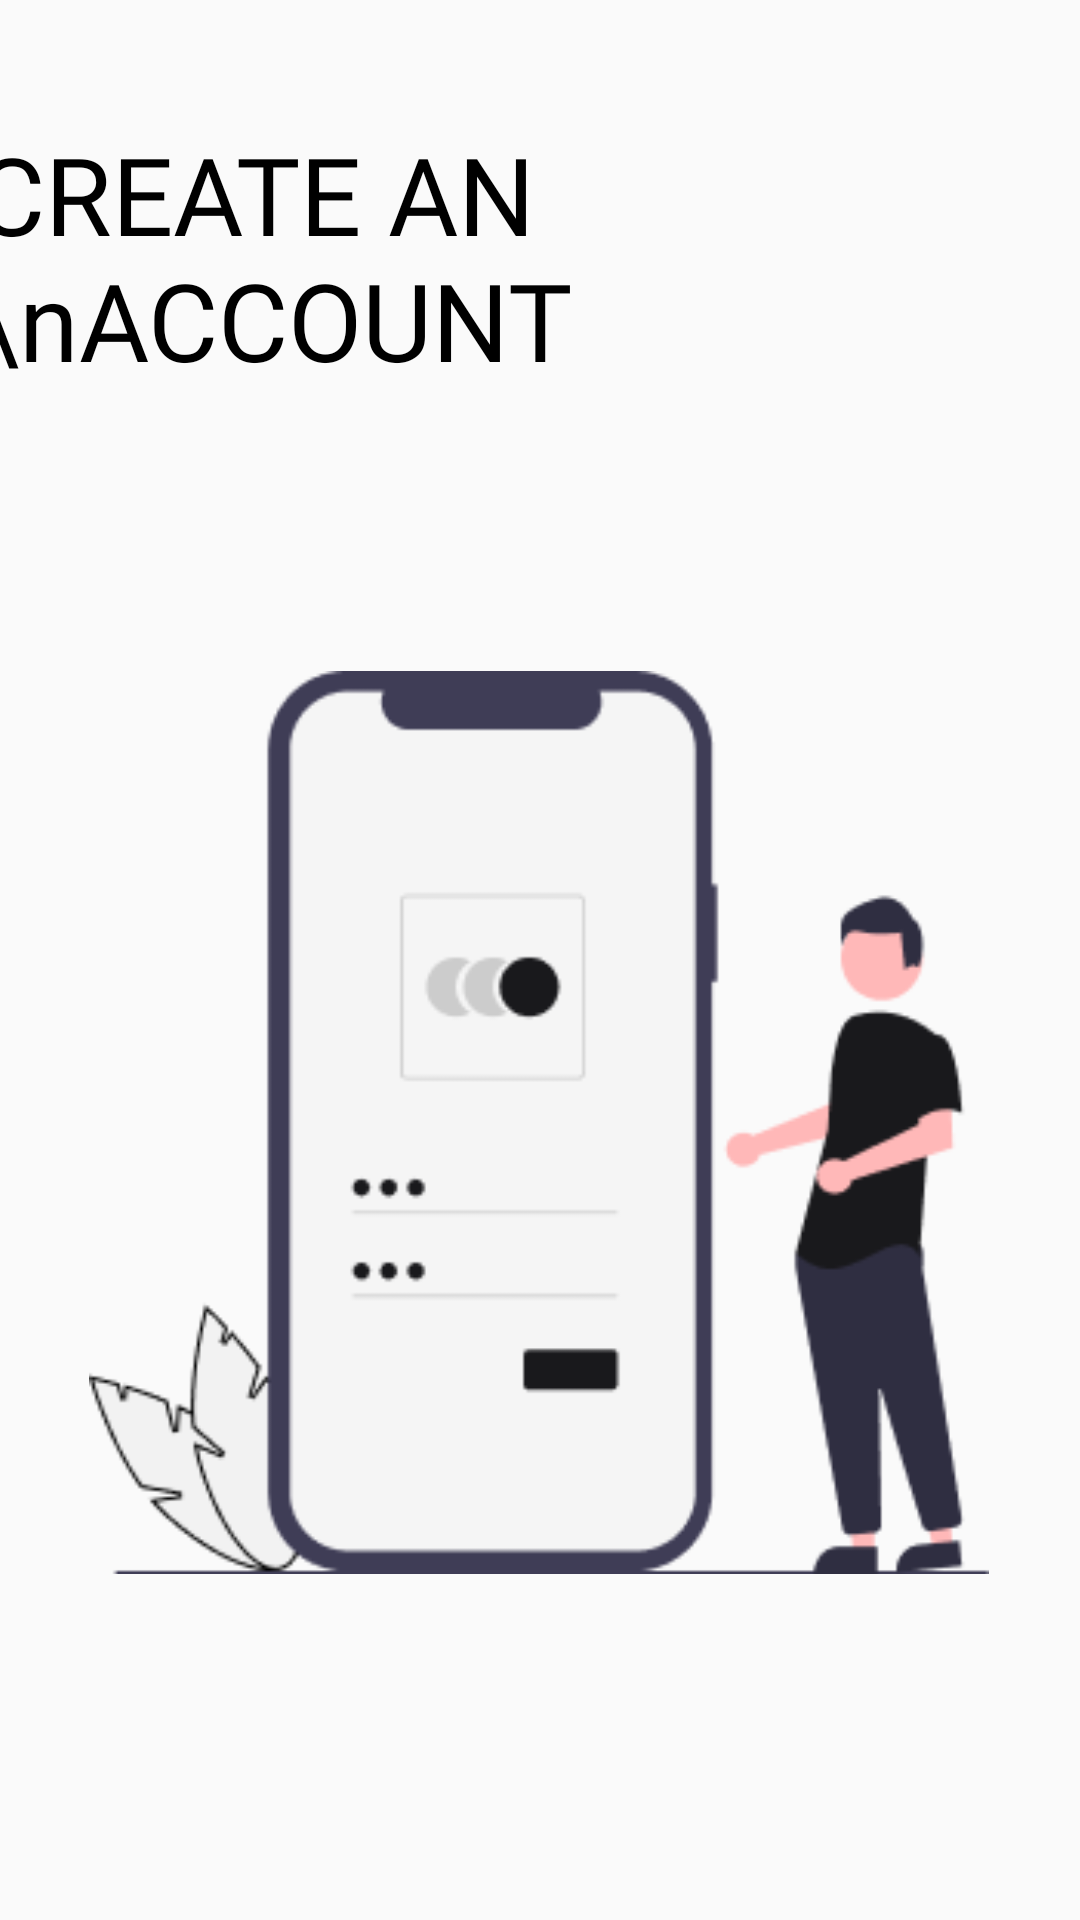

Android layout source for this screen:
<!-- AndroidManifest.xml: application theme Theme.Logit -->
<!-- res/layout/activity_instruction1.xml -->
<?xml version="1.0" encoding="utf-8"?>
<androidx.constraintlayout.widget.ConstraintLayout xmlns:android="http://schemas.android.com/apk/res/android"
    xmlns:app="http://schemas.android.com/apk/res-auto"
    xmlns:tools="http://schemas.android.com/tools"
    android:layout_width="match_parent"
    android:layout_height="match_parent"
    tools:context=".activity_instruction1">

    <TextView
        android:id="@+id/textView2"
        android:layout_width="377dp"
        android:layout_height="128dp"
        android:fontFamily="@font/sahitya"
        android:text="CREATE AN \nACCOUNT"
        android:textColor="@color/black"
        android:textSize="36dp"
        app:layout_constraintBottom_toBottomOf="parent"
        app:layout_constraintEnd_toEndOf="parent"
        app:layout_constraintHorizontal_bias="0.529"
        app:layout_constraintStart_toStartOf="parent"
        app:layout_constraintTop_toTopOf="parent"
        app:layout_constraintVertical_bias="0.079" />

    <ImageView
        android:id="@+id/imageView6"
        android:layout_width="300dp"
        android:layout_height="325dp"
        app:layout_constraintBottom_toBottomOf="parent"
        app:layout_constraintEnd_toEndOf="parent"
        app:layout_constraintHorizontal_bias="0.495"
        app:layout_constraintStart_toStartOf="parent"
        app:layout_constraintTop_toBottomOf="@+id/textView2"
        app:layout_constraintVertical_bias="0.295"
        app:srcCompat="@drawable/signupimg" />


</androidx.constraintlayout.widget.ConstraintLayout>
<!-- resources referenced by this layout -->
<resources>
  <!-- drawable signupimg: png bitmap (drawable-v24, 10923 bytes) -->
  <style name="Theme.Logit" parent="Theme.AppCompat.DayNight">
          
          <item name="colorPrimary">@color/white</item>
          <item name="colorPrimaryVariant">@color/white</item>
          <item name="colorOnPrimary">@color/white</item>
          
          <item name="colorSecondary">@color/teal_200</item>
          <item name="colorSecondaryVariant">@color/teal_700</item>
          <item name="colorOnSecondary">@color/black</item>
          
          <item name="android:statusBarColor" tools:targetApi="l">?attr/colorPrimaryVariant</item>
          
      </style>
  <!-- not gathered from this repository: default colours our renderer supplied (Android Studio template values) -->
  <color name="teal_200">#FF03DAC5</color>
  <color name="teal_700">#FF018786</color>
  <color name="black">#FF000000</color>
  <color name="white">#FFFFFFFF</color>
</resources>
